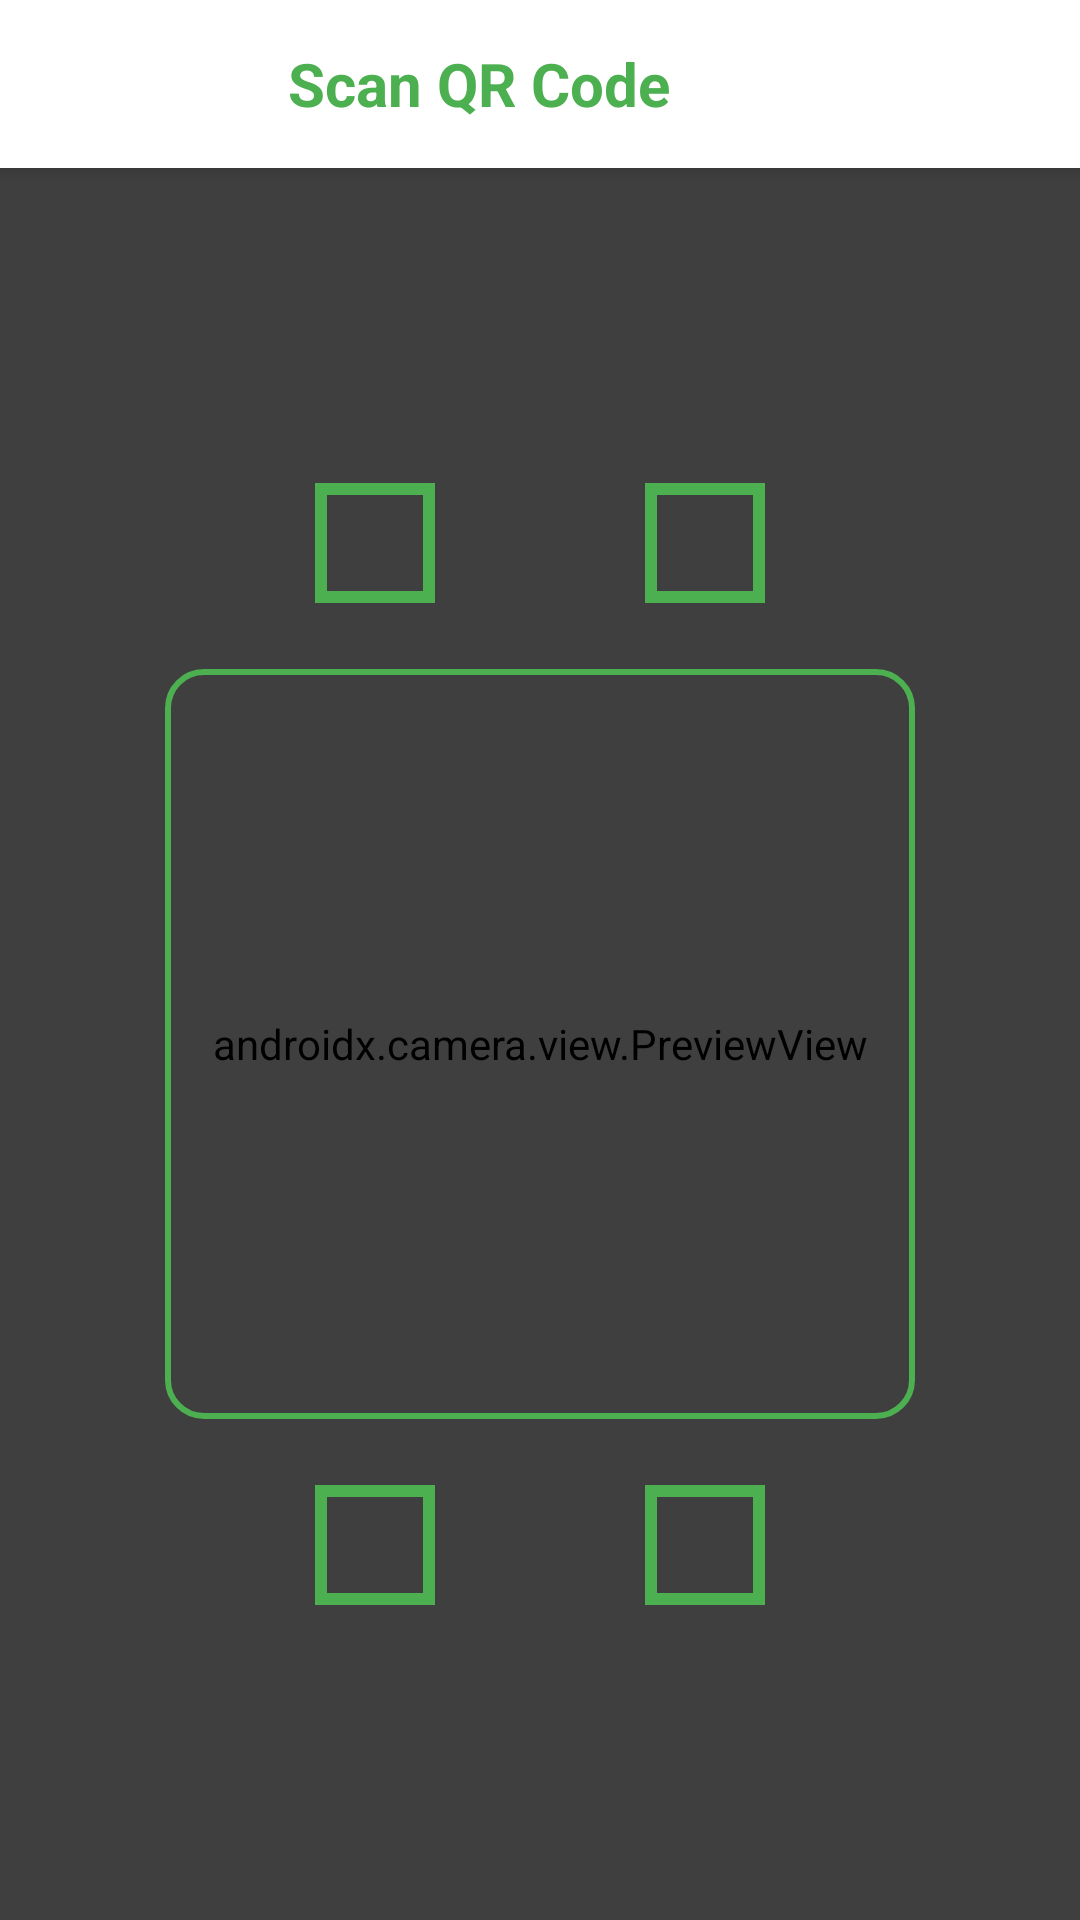

This screen was rendered from an Android layout file. Write that file and the resources it references.
<!-- AndroidManifest.xml: application theme Theme.Refunnnn -->
<!-- res/layout/activity_qr_scanner.xml -->
<?xml version="1.0" encoding="utf-8"?>
<androidx.constraintlayout.widget.ConstraintLayout xmlns:android="http://schemas.android.com/apk/res/android"
    xmlns:app="http://schemas.android.com/apk/res-auto"
    android:layout_width="match_parent"
    android:layout_height="match_parent"
    android:background="@color/background">

    
    <androidx.appcompat.widget.Toolbar
        android:id="@+id/toolbar"
        android:layout_width="match_parent"
        android:layout_height="?attr/actionBarSize"
        android:background="@color/white"
        android:elevation="4dp"
        app:layout_constraintTop_toTopOf="parent">

        <LinearLayout
            android:layout_width="match_parent"
            android:layout_height="match_parent"
            android:gravity="center_vertical"
            android:orientation="horizontal"
            android:paddingHorizontal="16dp">

            <ImageButton
                android:id="@+id/backButton"
                android:layout_width="48dp"
                android:layout_height="48dp"
                android:background="?attr/selectableItemBackgroundBorderless"
                android:contentDescription="Back"
                android:padding="12dp"
                android:src="@drawable/arrow_back"
                android:tint="@color/primary" />

            <TextView
                android:layout_width="wrap_content"
                android:layout_height="wrap_content"
                android:layout_marginStart="16dp"
                android:text="Scan QR Code"
                android:textColor="@color/primary"
                android:textSize="20sp"
                android:textStyle="bold" />
        </LinearLayout>
    </androidx.appcompat.widget.Toolbar>

    
    <androidx.camera.view.PreviewView
        android:id="@+id/viewFinder"
        android:layout_width="match_parent"
        android:layout_height="0dp"
        app:layout_constraintBottom_toBottomOf="parent"
        app:layout_constraintTop_toBottomOf="@id/toolbar" />

    
    <View
        android:id="@+id/scannerOverlay"
        android:layout_width="match_parent"
        android:layout_height="0dp"
        android:background="@drawable/scanner_overlay"
        app:layout_constraintBottom_toBottomOf="parent"
        app:layout_constraintTop_toBottomOf="@id/toolbar" />

    <TextView
        android:id="@+id/instructionsText"
        android:layout_width="wrap_content"
        android:layout_height="wrap_content"
        android:layout_marginTop="16dp"
        android:text="Position the QR code within the frame"
        android:textColor="#FFFFFF"
        android:textSize="16sp"
        app:layout_constraintEnd_toEndOf="parent"
        app:layout_constraintStart_toStartOf="parent"
        app:layout_constraintTop_toBottomOf="@id/scannerOverlay" />

</androidx.constraintlayout.widget.ConstraintLayout>
<!-- resources referenced by this layout -->
<resources>
  <color name="background">#F5F5F5</color>
  <color name="primary">#4CAF50</color>
  <color name="white">#FFFFFF</color>
  <!-- drawable scanner_overlay: vector/xml drawable (drawable, 2972 chars, omitted) -->
  <style name="Theme.Refunnnn" parent="Theme.MaterialComponents.Light.NoActionBar">
          
          <item name="colorPrimary">@color/primary</item>
          <item name="colorPrimaryVariant">@color/primary_dark</item>
          <item name="colorOnPrimary">@color/white</item>
          
          <item name="colorSecondary">@color/accent</item>
          <item name="colorSecondaryVariant">@color/accent_dark</item>
          <item name="colorOnSecondary">@color/black</item>
          
          <item name="android:statusBarColor">?attr/colorPrimaryVariant</item>
      </style>
  <color name="primary_dark">#388E3C</color>
  <color name="accent">#FF03DAC5</color>
  <color name="accent_dark">#689F38</color>
  <color name="black">#000000</color>
</resources>
